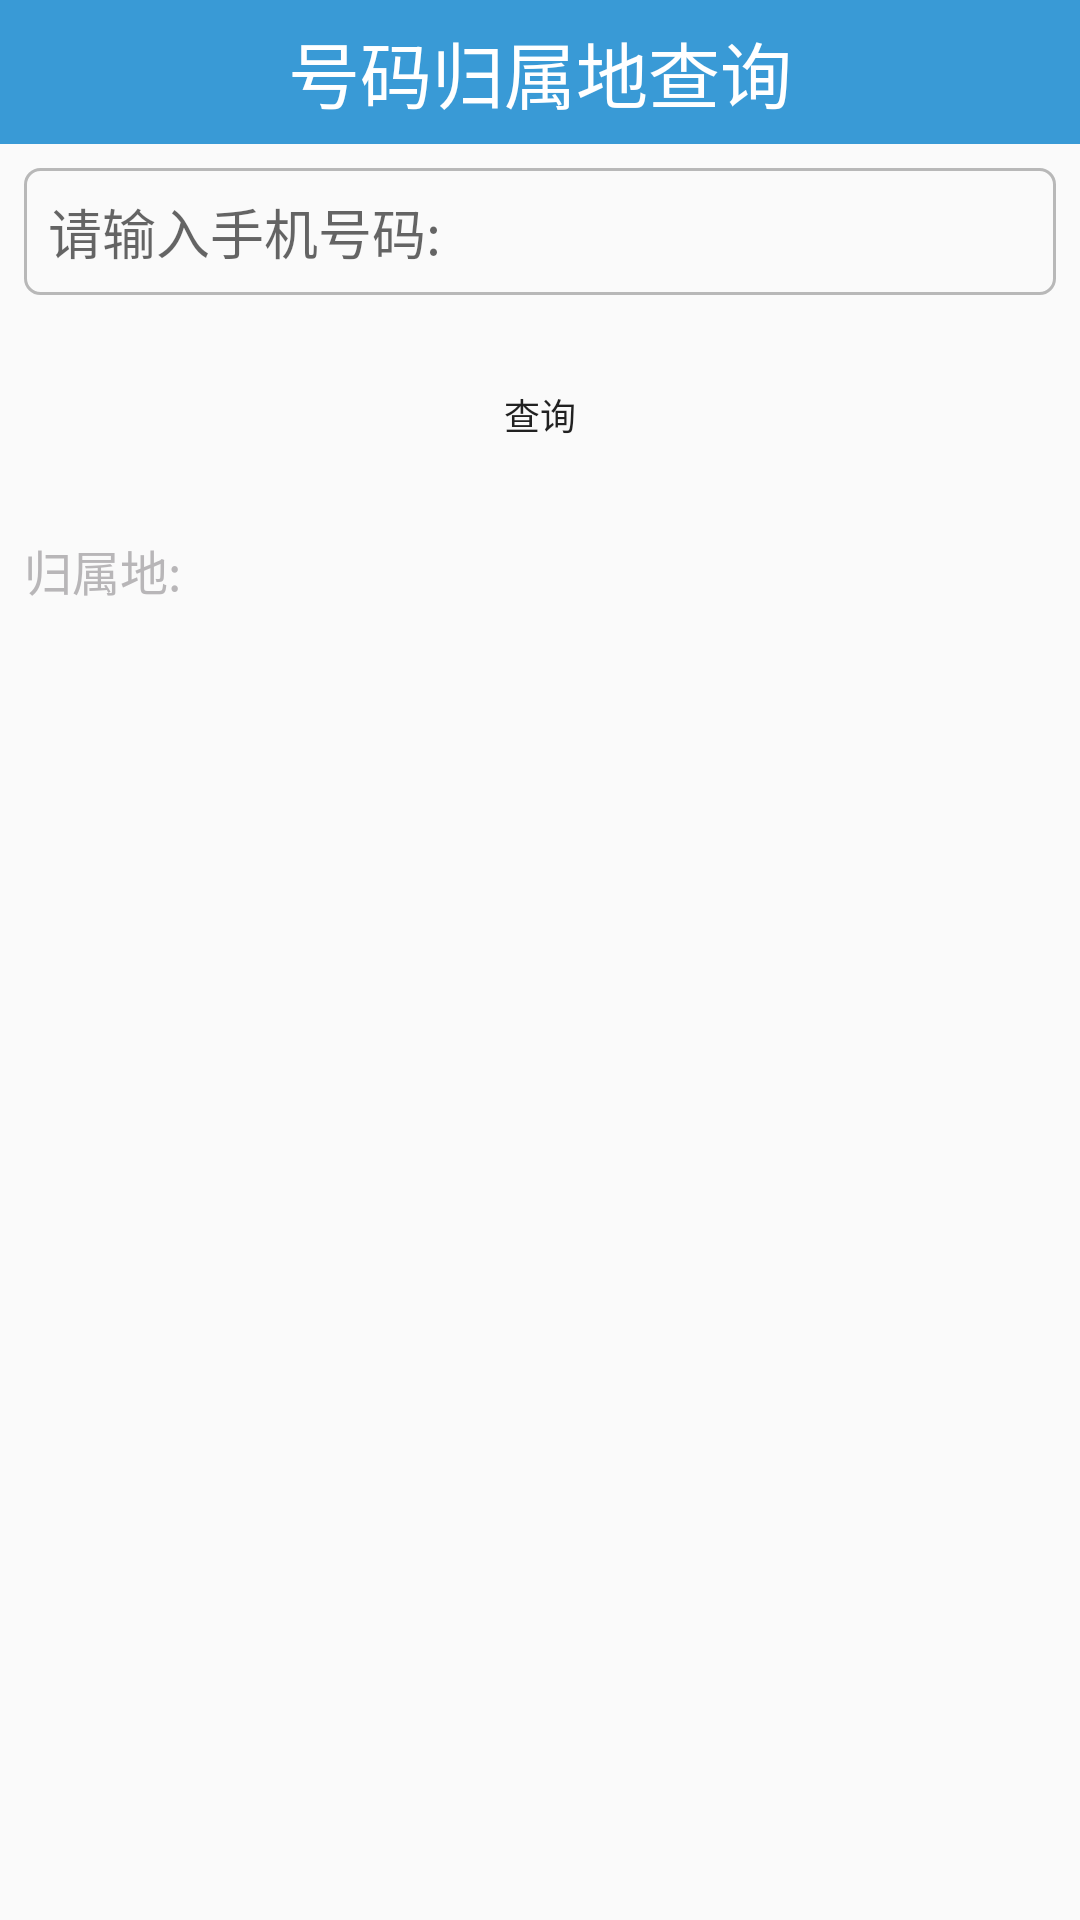

Here is an Android app screen rendered from its layout file. Give the layout XML and the strings, colors and styles it references.
<!-- AndroidManifest.xml: application theme AppTheme -->
<!-- res/layout/activity_number_address.xml -->
<?xml version="1.0" encoding="utf-8"?>
<LinearLayout xmlns:android="http://schemas.android.com/apk/res/android"
    xmlns:app="http://schemas.android.com/apk/res-auto"
    xmlns:tools="http://schemas.android.com/tools"
    android:layout_width="match_parent"
    android:layout_height="match_parent"
    android:orientation="vertical"
    tools:context=".activity.NumberAddressActivity">

    <TextView
        style="@style/titleBarStyle"
        android:text="@string/number_address" />

    <EditText
        android:id="@+id/et_number"
        android:layout_width="match_parent"
        android:layout_height="wrap_content"
        android:layout_margin="@dimen/margin_8dp"
        android:background="@drawable/edit_selector"
        android:hint="@string/number_input"
        android:phoneNumber="true"
        android:singleLine="true" />

    <Button
        android:id="@+id/number_btn_query"
        style="@style/btnOkNormal"
        android:layout_width="match_parent"
        android:layout_margin="@dimen/margin_8dp"
        android:text="@string/number_btn_query"
        android:textSize="@dimen/btn_query_12sp" />

    <TextView
        android:id="@+id/number_tv_address"
        style="@style/textNormal"
        android:layout_margin="@dimen/margin_8dp"
        android:text="@string/number_query_address" />
</LinearLayout>
<!-- resources referenced by this layout -->
<resources>
  <dimen name="btn_query_12sp">12sp</dimen>
  <dimen name="margin_8dp">8dp</dimen>
  <!-- drawable edit_selector (drawable) -->
  <?xml version="1.0" encoding="utf-8"?>
  <selector xmlns:android="http://schemas.android.com/apk/res/android">
      
      <item android:drawable="@drawable/edit_focus" android:state_enabled="true" android:state_focused="true" />
      
      <item android:drawable="@drawable/edit_normal" android:state_enabled="false" />
      
      <item android:drawable="@drawable/edit_normal" android:state_enabled="false"/>
  </selector>
  <string name="number_address">号码归属地查询</string>
  <string name="number_btn_query">查询</string>
  <string name="number_input">请输入手机号码:</string>
  <string name="number_query_address">归属地:</string>
  <style name="btnOkNormal">
          <item name="android:layout_width">wrap_content</item>
          <item name="android:layout_height">wrap_content</item>
          <item name="android:layout_margin">5dp</item>
          <item name="android:background">@drawable/btn_ok_selector</item>
      </style>
  <style name="textNormal">
          <item name="android:layout_width">wrap_content</item>
          <item name="android:layout_height">wrap_content</item>
          <item name="android:textSize">16sp</item>
          <item name="android:textColor">#B8B6B8</item>
      </style>
  <style name="titleBarStyle">
          <item name="android:layout_width">match_parent</item>
          <item name="android:layout_height">48dp</item>
          <item name="android:background">@color/title_bg</item>
          <item name="android:gravity">center</item>
          <item name="android:textColor">@android:color/white</item>
          <item name="android:textSize">24sp</item>
      </style>
  <style name="AppTheme" parent="Theme.AppCompat.Light.DarkActionBar">
          
          <item name="colorPrimary">@color/colorPrimary</item>
          <item name="colorPrimaryDark">@color/colorPrimaryDark</item>
          <item name="colorAccent">@color/colorAccent</item>
      </style>
  <!-- drawable edit_focus (drawable) -->
  <?xml version="1.0" encoding="utf-8"?>
  <shape xmlns:android="http://schemas.android.com/apk/res/android"
      android:shape="rectangle">
      
      <corners android:radius="5dp" />
      
      <stroke
          android:width="1dp"
          android:color="@color/title_bg" />
      
      <solid android:color="#FFFBCE" />
      
      <padding
          android:bottom="8dp"
          android:left="8dp"
          android:right="8dp"
          android:top="8dp" />
  </shape>
  <!-- drawable edit_normal (drawable) -->
  <?xml version="1.0" encoding="utf-8"?>
  <shape xmlns:android="http://schemas.android.com/apk/res/android"
      android:shape="rectangle">
      
      <corners android:radius="5dp" />
      
      <stroke
          android:width="1dp"
          android:color="#44000000" />
      
      <solid android:color="@android:color/transparent" />
      
      <padding
          android:bottom="8dp"
          android:left="8dp"
          android:right="8dp"
          android:top="8dp" />
  </shape>
  <!-- drawable btn_ok_selector (drawable) -->
  <?xml version="1.0" encoding="utf-8"?>
  <selector xmlns:android="http://schemas.android.com/apk/res/android" android:enterFadeDuration="300" android:exitFadeDuration="300">
      <item android:drawable="@drawable/dg_btn_confirm_select" android:state_pressed="true" />
      <item android:drawable="@drawable/dg_btn_confirm_normal" />
  </selector>
  <color name="title_bg">#399AD6</color>
  <color name="colorPrimary">#6200EE</color>
  <color name="colorPrimaryDark">#3700B3</color>
  <color name="colorAccent">#03DAC5</color>
</resources>
